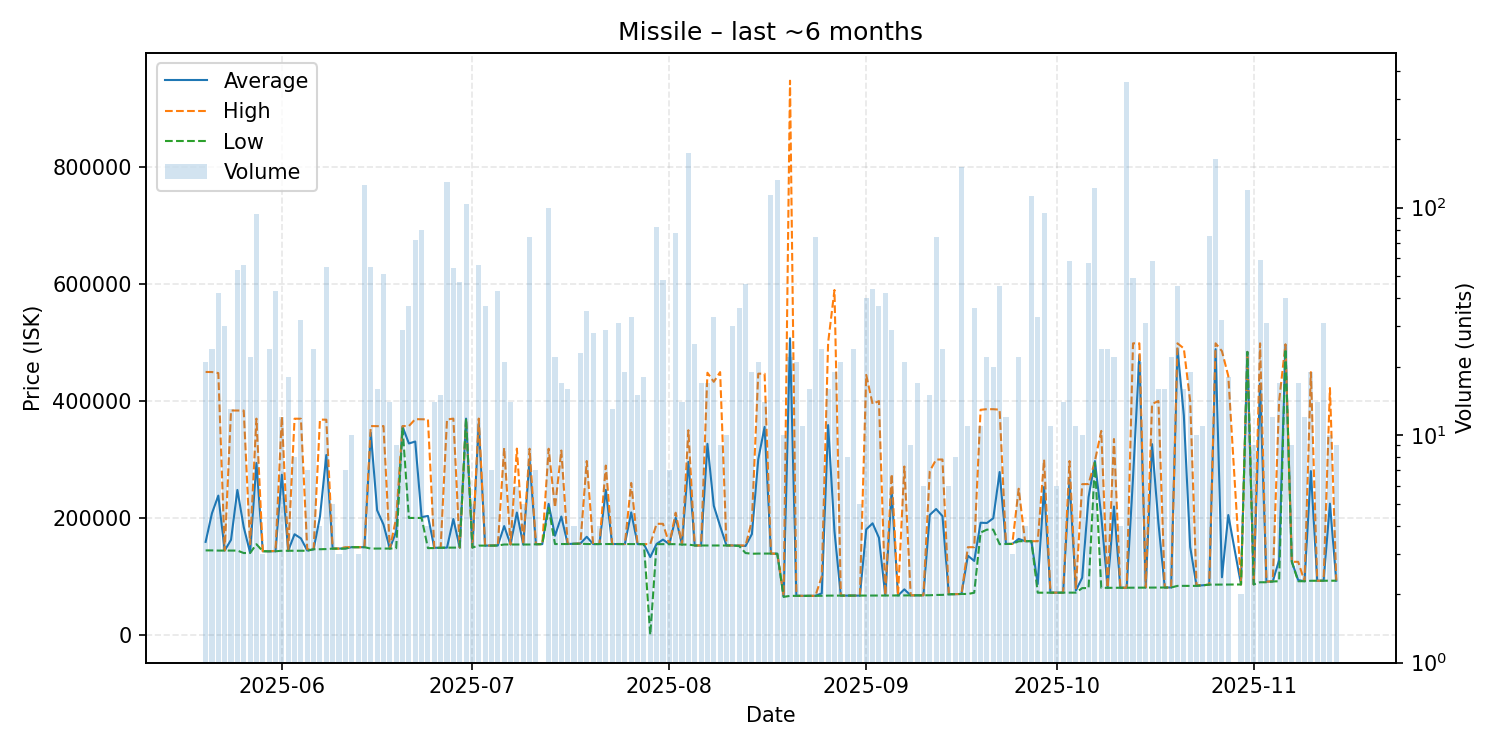

Source data for this figure (header and first rows):
date, average, highest, lowest, order_count, volume
2025-05-20, 159071, 449700, 144500, 7, 21
2025-05-21, 208092, 449600, 144500, 9, 24
2025-05-22, 238250, 447800, 144200, 9, 42
2025-05-23, 144200, 144200, 144200, 2, 30
2025-05-24, 162631, 383800, 144200, 10, 13
2025-05-25, 247889, 383800, 144200, 16, 53
2025-05-26, 184325, 383700, 140000, 7, 56
2025-05-27, 140686, 155100, 140000, 4, 22
2025-05-28, 293998, 369900, 155100, 17, 94
2025-05-29, 143000, 143000, 143000, 2, 3
2025-05-30, 143000, 143000, 143000, 5, 24
2025-05-31, 143047, 143800, 143000, 9, 43
2025-06-01, 273875, 373400, 143900, 8, 12
2025-06-02, 143900, 143900, 143900, 3, 18
2025-06-03, 172138, 369800, 143900, 6, 8
2025-06-04, 165069, 369700, 143900, 7, 32
2025-06-05, 144271, 146500, 143900, 5, 7
2025-06-06, 146500, 146500, 146500, 6, 24
2025-06-07, 201925, 368200, 146500, 3, 4
2025-06-08, 307689, 368100, 146800, 12, 55
2025-06-09, 147500, 147500, 147500, 3, 5
2025-06-10, 147600, 147600, 147600, 2, 3
2025-06-11, 147943, 150000, 147600, 4, 7
2025-06-12, 150000, 150000, 150000, 5, 10
2025-06-13, 150000, 150000, 150000, 2, 3
2025-06-14, 150000, 150000, 150000, 7, 125
2025-06-15, 345858, 357200, 147600, 9, 55
2025-06-16, 213119, 357000, 147700, 7, 16
2025-06-17, 188761, 357200, 147700, 10, 51
2025-06-18, 147600, 147600, 147600, 3, 14
2025-06-19, 176978, 200000, 148200, 8, 9
2025-06-20, 356255, 357200, 354700, 7, 29
2025-06-21, 327414, 357200, 200000, 6, 37
2025-06-22, 330732, 369000, 200000, 19, 72
2025-06-23, 201464, 368800, 200000, 3, 80
2025-06-24, 203450, 368600, 148400, 4, 4
2025-06-25, 148964, 149000, 148500, 2, 14
2025-06-26, 149047, 149100, 149000, 4, 15
2025-06-27, 149200, 368550, 149200, 14, 129
2025-06-28, 198231, 369900, 149200, 15, 54
2025-06-29, 149300, 149300, 149300, 5, 47
2025-06-30, 369900, 369900, 369900, 8, 104
2025-07-01, 149400, 149400, 149400, 3, 5
2025-07-02, 362179, 370000, 152700, 7, 56
2025-07-03, 152700, 152700, 152700, 8, 37
2025-07-04, 152714, 152800, 152700, 5, 7
2025-07-05, 152902, 153000, 152900, 3, 43
2025-07-06, 186119, 320000, 154600, 6, 21
2025-07-07, 154621, 154700, 154600, 7, 14
2025-07-08, 209283, 318650, 154600, 4, 6
2025-07-09, 154600, 154600, 154600, 3, 5
2025-07-10, 298473, 318400, 154600, 9, 74
2025-07-11, 155086, 155100, 155000, 3, 7
2025-07-12, 155200, 155200, 155200, 1, 1
2025-07-13, 224140, 318400, 217500, 16, 99
2025-07-14, 169564, 217700, 155400, 8, 22
2025-07-15, 202429, 315300, 155400, 7, 17
2025-07-16, 155469, 155600, 155400, 11, 16
2025-07-17, 155800, 155800, 155800, 3, 4
2025-07-18, 156291, 156400, 156000, 8, 23
... 118 more rows
